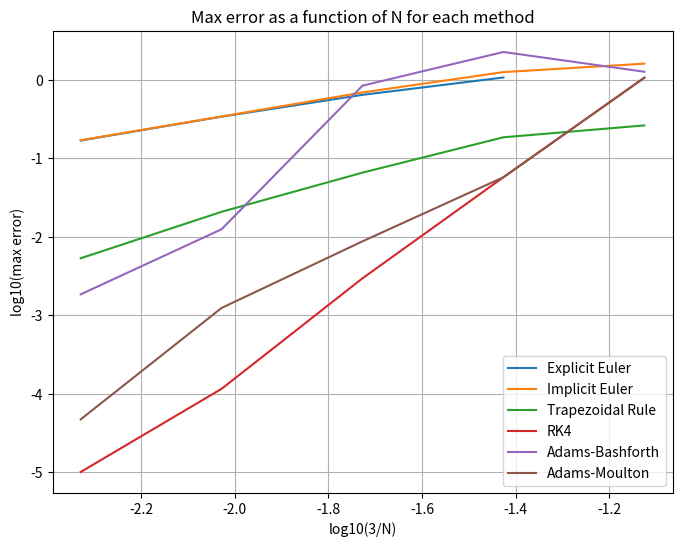

Write Python code to recreate this figure.
# Max error as a function of N for each method
import numpy as np
import matplotlib.pyplot as plt
from scipy.optimize import fsolve


def f(t, y):
    return y / (t + 0.01) - y ** 3


def exact(y0, t0, tf, dt):
    t = np.arange(t0, tf, dt)
    y = np.zeros_like(t)
    y[0] = y0
    y = (0.01 + t) / np.sqrt(0.0001 - 2 / 3 * 0.000001 + 2 / 3 * (0.01 + t) ** 3)
    return t, y

def explicit_euler(y0, t0, tf, dt):
    t = np.arange(t0, tf, dt)
    y = np.zeros_like(t)
    y[0] = y0
    for n in range(0, len(t) - 1):
        y[n + 1] = y[n] + dt * f(t[n], y[n])
    return t, y

def implicit_euler(y0, t0, tf, dt):
    t = np.arange(t0, tf, dt)
    y = np.zeros_like(t)
    y[0] = y0
    for n in range(0, len(t) - 1):
        # Define the equation to be solved
        func = lambda y_next: y_next - y[n] - dt * f(t[n + 1], y_next)
        # Use fsolve to solve the equation
        y[n + 1] = fsolve(func, y[n])
    return t, y

def trapezoidal_rule(y0, t0, tf, dt):
    t = np.arange(t0, tf, dt)
    y = np.zeros_like(t)
    y[0] = y0
    for n in range(0, len(t) - 1):
        # Define the equation to be solved
        func = lambda y_next: y_next - y[n] - dt / 2 * (f(t[n], y[n]) + f(t[n + 1], y_next))
        # Use fsolve to solve the equation
        y[n + 1] = fsolve(func, y[n])
    return t, y

def rk4(y0, t0, tf, dt):
    t = np.arange(t0, tf, dt)
    y = np.zeros_like(t)
    y[0] = y0
    for n in range(0, len(t) - 1):
        k1 = dt * f(t[n], y[n])
        k2 = dt * f(t[n] + dt/2, y[n] + k1/2)
        k3 = dt * f(t[n] + dt/2, y[n] + k2/2)
        k4 = dt * f(t[n] + dt, y[n] + k3)
        y[n + 1] = y[n] + 1/6 * (k1 + 2*k2 + 2*k3 + k4)
    return t, y

def adams_bashforth(y0, t0, tf, dt):
    t = np.arange(t0, tf, dt)
    y = np.zeros_like(t)
    # Use RK4 to initialize the first three values
    y[0:4] = rk4(y0, t0, t0 + 4*dt, dt)[1]
    for n in range(3, len(t) - 1):
        y[n + 1] = y[n] + dt/24 * (55*f(t[n], y[n]) - 59*f(t[n - 1], y[n - 1]) + 37*f(t[n - 2], y[n - 2]) - 9*f(t[n - 3], y[n - 3]))
    return t, y

def adams_moulton(y0, t0, tf, dt):
    t = np.arange(t0, tf, dt)
    y = np.zeros_like(t)
    # Use RK4 to initialize the first three values
    y[0:4] = rk4(y0, t0, t0 + 4*dt, dt)[1]
    for n in range(3, len(t) - 1):
        # Define the equation to be solved
        func = lambda y_next: y_next - y[n] - dt/720 * (251*f(t[n+1], y_next) + 646*f(t[n], y[n]) - 264*f(t[n - 1], y[n - 1]) + 106*f(t[n - 2], y[n - 2]) - 19*f(t[n - 3], y[n - 3]))
        # Use fsolve to solve the equation
        y[n + 1] = fsolve(func, y[n])
    return t, y


# Initialize the max error list for each method
methods = [explicit_euler, implicit_euler, trapezoidal_rule, rk4, adams_bashforth, adams_moulton]
method_names = ['Explicit Euler', 'Implicit Euler', 'Trapezoidal Rule', 'RK4', 'Adams-Bashforth', 'Adams-Moulton']
max_errors = {name: [] for name in method_names}

# Define the initial conditions and time range
y0 = 1    # initial condition
t0 = 0    # start time
tf = 3    # end time

# Define the list of N values
N_values = [640, 320, 160, 80, 40]

# For each N
for N in N_values:
    dt = (tf - t0) / N

    # For each method
    for method, name in zip(methods, method_names):
        # prevent runtime warning
        if N == 40 and name == 'Explicit Euler':
            continue

        # Solve the ODE
        t, y = method(y0, t0, tf, dt)

        # Compute the max error
        max_error = np.max(np.abs(y - exact(y0, t0, tf, dt)[1]))

        # Append the max error to the list
        max_errors[name].append(max_error)

# Plot the max error as a function of N for each method
plt.figure(figsize=(8, 6))
for name in method_names:
    if name == 'Explicit Euler':
        plt.plot(np.log10(3 / np.array(N_values[0:4])), np.log10(max_errors[name]), label=name)

        # Calculate average slope
        delta_log_e = np.diff(np.log10(max_errors[name]))
        delta_log_h = np.diff(np.log10(3 / np.array(N_values[0:4])))
        slopes = delta_log_e / delta_log_h
        average_slope = np.mean(slopes)
        print(f"Average slope of {name}: ", average_slope)

        continue

    plt.plot(np.log10(3 / np.array(N_values)), np.log10(max_errors[name]), label=name)

    # Calculate average slope
    delta_log_e = np.diff(np.log10(max_errors[name]))
    delta_log_h = np.diff(np.log10(3 / np.array(N_values)))
    slopes = delta_log_e / delta_log_h
    average_slope = np.mean(slopes)
    print(f"Average slope of {name}: ", average_slope)

plt.title('Max error as a function of N for each method')
plt.xlabel('log10(3/N)')
plt.ylabel('log10(max error)')
plt.legend()
plt.grid(True)
plt.show()
